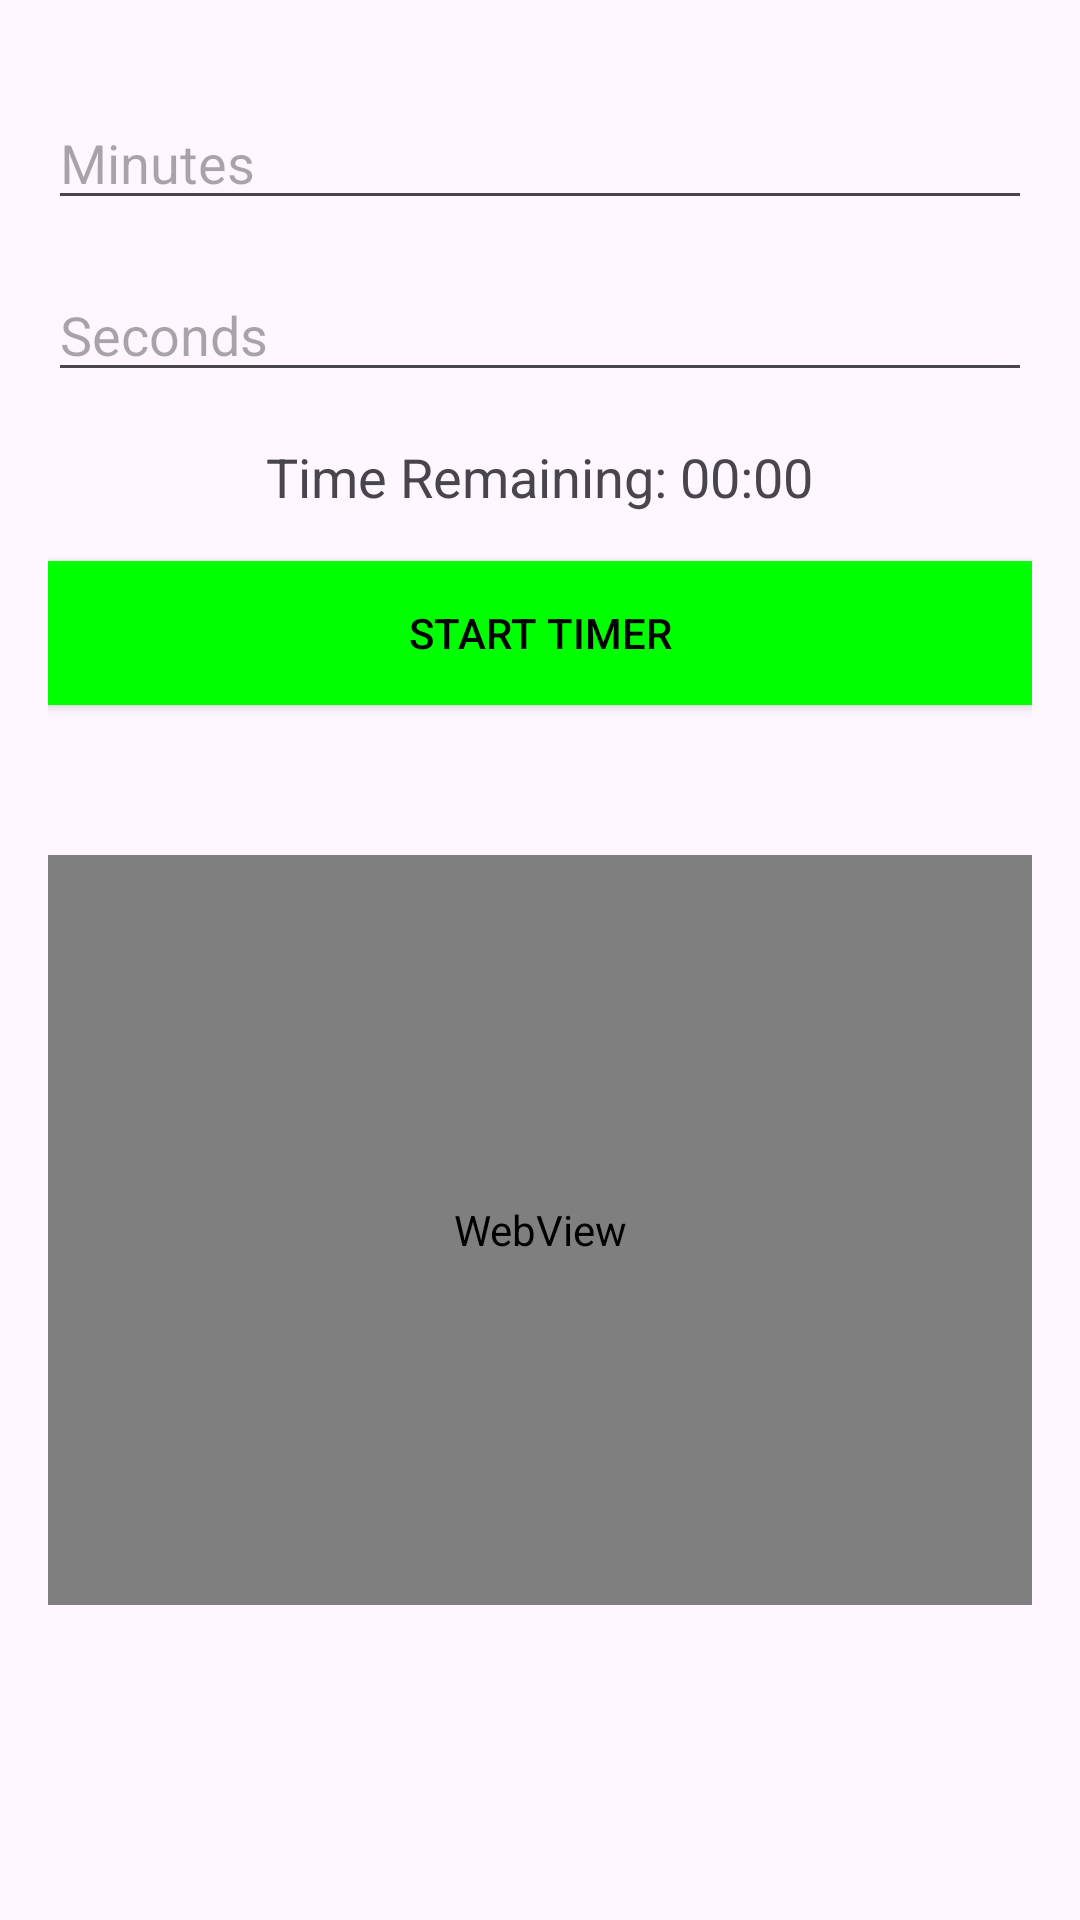

Android layout source for this screen:
<!-- AndroidManifest.xml: application theme Theme.NarcotiXguard -->
<!-- res/layout/activity_mindfulness_meditation.xml -->
<?xml version="1.0" encoding="utf-8"?>
<RelativeLayout xmlns:android="http://schemas.android.com/apk/res/android"
    android:layout_width="match_parent"
    android:layout_height="match_parent"
    android:padding="16dp">

    <EditText
        android:id="@+id/minutesEditText"
        android:layout_width="match_parent"
        android:layout_height="wrap_content"
        android:hint="Minutes"
        android:inputType="number"
        android:layout_centerHorizontal="true"
        android:layout_marginTop="16dp"/>

    <EditText
        android:id="@+id/secondsEditText"
        android:layout_width="match_parent"
        android:layout_height="wrap_content"
        android:hint="Seconds"
        android:inputType="number"
        android:layout_below="@id/minutesEditText"
        android:layout_centerHorizontal="true"
        android:layout_marginTop="16dp"/>

    <TextView
        android:id="@+id/timerTextView"
        android:layout_width="wrap_content"
        android:layout_height="wrap_content"
        android:layout_below="@id/secondsEditText"
        android:layout_centerHorizontal="true"
        android:layout_marginTop="16dp"
        android:text="@string/time_remaining_00_00"
        android:textSize="18sp" />

    <Button
        android:id="@+id/startStopButton"
        android:layout_width="match_parent"
        android:layout_height="wrap_content"
        android:layout_below="@id/timerTextView"
        android:layout_marginTop="16dp"
        android:background="@drawable/button_background"
        android:text="Start Timer"
        android:textColor="@android:color/black"
        android:onClick="onStartStopButtonClick"/>

    <WebView
        android:id="@+id/webView"
        android:layout_width="match_parent"
        android:layout_height="250dp"
        android:layout_marginTop="50dp"
        android:layout_below="@+id/startStopButton"/>

</RelativeLayout>
<!-- resources referenced by this layout -->
<resources>
  <!-- drawable button_background (drawable) -->
  <selector xmlns:android="http://schemas.android.com/apk/res/android">
      <item android:state_pressed="true" android:drawable="@color/colorPressed" />
      <item android:state_enabled="false" android:drawable="@color/colorDisabled" />
      <item android:drawable="@color/colorDefault" />
  </selector>
  <string name="time_remaining_00_00">Time Remaining: 00:00</string>
  <style name="Theme.NarcotiXguard" parent="Base.Theme.NarcotiXguard" />
  <color name="colorPressed">#FF0000</color>
  <color name="colorDisabled">#808080</color>
  <color name="colorDefault">#00FF00</color>
  <style name="Base.Theme.NarcotiXguard" parent="Theme.Material3.DayNight.NoActionBar">
          
          
      </style>
</resources>
